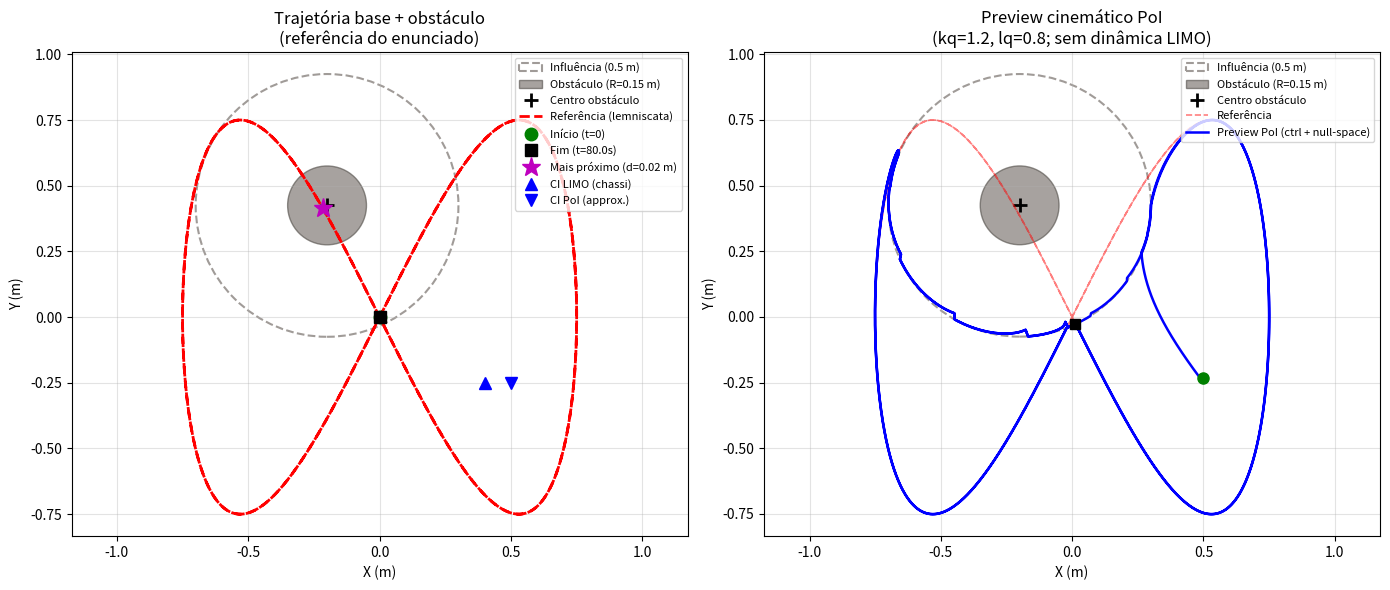

This chart was generated by the following Python code:
from __future__ import annotations

import argparse
from pathlib import Path

import matplotlib.pyplot as plt
import numpy as np
from matplotlib.patches import Circle

# --- Spec (matches test_limo.m, main.m, README) ---
AMPLITUDE = 0.75
PERIOD = 40.0  # s — one full figure-8 cycle
OBSTACLE_CENTER = np.array([-0.20, 0.425])
OBSTACLE_RADIUS = 0.15
OBSTACLE_INFLUENCE = 0.50
LIMO_IC = np.array([0.40, -0.25])  # enunciado — centro do chassi
POI_OFFSET = 0.10  # m — PoI à frente do LIMO (yaw=0 na CI)


def lemniscate_xy(t: np.ndarray) -> tuple[np.ndarray, np.ndarray]:
    phase_x = 2.0 * np.pi * t / PERIOD
    phase_y = 4.0 * np.pi * t / PERIOD
    x = AMPLITUDE * np.sin(phase_x)
    y = AMPLITUDE * np.sin(phase_y)
    return x, y


def lemniscate_velocity(t: np.ndarray) -> tuple[np.ndarray, np.ndarray]:
    phase_x = 2.0 * np.pi * t / PERIOD
    phase_y = 4.0 * np.pi * t / PERIOD
    vx = AMPLITUDE * (2.0 * np.pi / PERIOD) * np.cos(phase_x)
    vy = AMPLITUDE * (4.0 * np.pi / PERIOD) * np.cos(phase_y)
    return vx, vy


def distance_to_obstacle(x: np.ndarray, y: np.ndarray) -> np.ndarray:
    return np.hypot(x - OBSTACLE_CENTER[0], y - OBSTACLE_CENTER[1])


def apply_obstacle_null_space_xy(vel_xy: np.ndarray, poi_xy: np.ndarray) -> np.ndarray:
    """Same law as test_limo.m / simulator.py (PoI XY subspace)."""
    offset = poi_xy - OBSTACLE_CENTER
    distance = float(np.linalg.norm(offset))
    if distance >= OBSTACLE_INFLUENCE or distance <= 1e-6:
        return vel_xy.copy()

    direction = offset / distance
    j_obs_pinv = direction.reshape(2, 1)

    clearance = distance - OBSTACLE_RADIUS
    if clearance <= 0.0:
        obstacle_rate = 0.8
    else:
        obstacle_rate = 0.4 * (
            1.0 / clearance - 1.0 / (OBSTACLE_INFLUENCE - OBSTACLE_RADIUS)
        )

    primary = (j_obs_pinv * obstacle_rate).reshape(2)
    null_projector = np.eye(2) - j_obs_pinv @ direction.reshape(1, 2)
    return primary + null_projector @ vel_xy


def simulate_poi_with_avoidance(
    t: np.ndarray, kq: float, lq: float, dt: float
) -> tuple[np.ndarray, np.ndarray]:
    """Integrate PoI tracking + null-space avoidance (kinematic preview)."""
    poi = LIMO_IC + np.array([POI_OFFSET, 0.0])  # yaw ≈ 0 at IC
    xs = np.empty_like(t)
    ys = np.empty_like(t)
    for i, ti in enumerate(t):
        xs[i], ys[i] = poi
        xref, yref = lemniscate_xy(np.array([ti]))
        vxref, vyref = lemniscate_velocity(np.array([ti]))
        err = np.array([xref[0] - poi[0], yref[0] - poi[1]])
        vel = np.array([vxref[0], vyref[0]]) + lq * np.tanh((kq / lq) * err)
        vel = apply_obstacle_null_space_xy(vel, poi)
        if i + 1 < len(t):
            poi = poi + vel * (t[i + 1] - ti)
    return xs, ys


def parse_args() -> argparse.Namespace:
    parser = argparse.ArgumentParser(
        description="Plot base lemniscate trajectory and obstacle (UFES Robótica Móvel 2026/1)",
    )
    parser.add_argument(
        "--t-final",
        type=float,
        default=80.0,
        help="Duration to plot (s); 80 = two 40 s periods",
    )
    parser.add_argument(
        "--dt",
        type=float,
        default=1.0 / 30.0,
        help="Sample period (s)",
    )
    parser.add_argument(
        "--kq",
        type=float,
        default=1.2,
        help="Proportional gain (for avoidance preview curve)",
    )
    parser.add_argument(
        "--lq",
        type=float,
        default=0.8,
        help="tanh saturation (for avoidance preview curve)",
    )
    parser.add_argument(
        "--output-dir",
        type=Path,
        default=Path("results"),
        help="Where to save PNG",
    )
    parser.add_argument(
        "--no-show",
        action="store_true",
        help="Save only; do not open interactive window",
    )
    parser.add_argument(
        "--no-preview",
        action="store_true",
        help="Skip kinematic preview with null-space avoidance",
    )
    return parser.parse_args()


def main() -> None:
    args = parse_args()
    t = np.arange(0.0, args.t_final + args.dt / 2, args.dt)
    x_ref, y_ref = lemniscate_xy(t)
    dist = distance_to_obstacle(x_ref, y_ref)

    min_idx = int(np.argmin(dist))
    in_influence = dist < OBSTACLE_INFLUENCE
    in_collision = dist < OBSTACLE_RADIUS

    print("=== Trajetória de referência (lemniscata de Bernoulli) ===")
    print(
        f"  x_d = {AMPLITUDE}·sin(2πt/{PERIOD}),  y_d = {AMPLITUDE}·sin(4πt/{PERIOD})"
    )
    print(f"  Amostras: {len(t)} pontos, t ∈ [0, {args.t_final}] s")
    print()
    print("=== Obstáculo ===")
    print(f"  Centro: ({OBSTACLE_CENTER[0]:.2f}, {OBSTACLE_CENTER[1]:.2f}) m")
    print(f"  Raio: {OBSTACLE_RADIUS:.2f} m | Influência: {OBSTACLE_INFLUENCE:.2f} m")
    print()
    print("=== Referência vs obstáculo (PoI desejado) ===")
    print(
        f"  Distância mínima ao centro: {dist[min_idx]:.3f} m em t={t[min_idx]:.1f} s"
    )
    print(f"  Ponto mais próximo: ({x_ref[min_idx]:+.3f}, {y_ref[min_idx]:+.3f}) m")
    print(
        f"  Entra na zona de influência (0.5 m)? {'Sim' if np.any(in_influence) else 'Não'}"
    )
    print(
        f"  Cruza o disco do obstáculo (0.15 m)? {'Sim' if np.any(in_collision) else 'Não'}"
    )
    if np.any(in_influence):
        t_enter = t[in_influence][0]
        t_exit = t[in_influence][-1]
        print(f"  Na influência aprox.: t ∈ [{t_enter:.1f}, {t_exit:.1f}] s")

    args.output_dir.mkdir(parents=True, exist_ok=True)
    out_path = args.output_dir / "reference_trajectory_obstacle.png"

    fig, axes = plt.subplots(1, 2 if not args.no_preview else 1, figsize=(14, 6))
    if args.no_preview:
        axes = [axes]

    def draw_obstacle(ax: plt.Axes) -> None:
        influence = Circle(
            OBSTACLE_CENTER,
            OBSTACLE_INFLUENCE,
            fill=False,
            linestyle="--",
            edgecolor="#78716c",
            linewidth=1.5,
            alpha=0.7,
            label=f"Influência ({OBSTACLE_INFLUENCE} m)",
        )
        obstacle = Circle(
            OBSTACLE_CENTER,
            OBSTACLE_RADIUS,
            facecolor="#78716c",
            edgecolor="#57534e",
            alpha=0.65,
            label=f"Obstáculo (R={OBSTACLE_RADIUS} m)",
        )
        ax.add_patch(influence)
        ax.add_patch(obstacle)
        ax.plot(
            OBSTACLE_CENTER[0],
            OBSTACLE_CENTER[1],
            "k+",
            markersize=10,
            markeredgewidth=2,
            label="Centro obstáculo",
        )

    # --- Left: reference path ---
    ax_ref = axes[0]
    draw_obstacle(ax_ref)
    ax_ref.plot(x_ref, y_ref, "r--", linewidth=2, label="Referência (lemniscata)")
    ax_ref.plot(x_ref[0], y_ref[0], "go", markersize=9, label="Início (t=0)")
    ax_ref.plot(
        x_ref[-1], y_ref[-1], "ks", markersize=8, label=f"Fim (t={args.t_final}s)"
    )
    ax_ref.plot(
        x_ref[min_idx],
        y_ref[min_idx],
        "m*",
        markersize=14,
        label=f"Mais próximo (d={dist[min_idx]:.2f} m)",
    )
    poi_ic = LIMO_IC + np.array([POI_OFFSET, 0.0])
    ax_ref.plot(LIMO_IC[0], LIMO_IC[1], "b^", markersize=9, label="CI LIMO (chassi)")
    ax_ref.plot(poi_ic[0], poi_ic[1], "bv", markersize=9, label="CI PoI (approx.)")
    ax_ref.set_xlabel("X (m)")
    ax_ref.set_ylabel("Y (m)")
    ax_ref.set_title("Trajetória base + obstáculo\n(referência do enunciado)")
    ax_ref.axis("equal")
    ax_ref.grid(True, alpha=0.35)
    ax_ref.legend(loc="upper right", fontsize=8)

    # --- Right: kinematic preview with null-space ---
    if not args.no_preview:
        x_poi, y_poi = simulate_poi_with_avoidance(t, args.kq, args.lq, args.dt)
        ax_prev = axes[1]
        draw_obstacle(ax_prev)
        ax_prev.plot(x_ref, y_ref, "r--", linewidth=1.2, alpha=0.5, label="Referência")
        ax_prev.plot(
            x_poi,
            y_poi,
            "b-",
            linewidth=1.8,
            label="Preview PoI (ctrl + null-space)",
        )
        ax_prev.plot(x_poi[0], y_poi[1], "go", markersize=8)
        ax_prev.plot(x_poi[-1], y_poi[-1], "ks", markersize=7)
        ax_prev.set_xlabel("X (m)")
        ax_prev.set_ylabel("Y (m)")
        ax_prev.set_title(
            f"Preview cinemático PoI\n(kq={args.kq}, lq={args.lq}; sem dinâmica LIMO)"
        )
        ax_prev.axis("equal")
        ax_prev.grid(True, alpha=0.35)
        ax_prev.legend(loc="upper right", fontsize=8)

    fig.tight_layout()
    fig.savefig(out_path, dpi=150, bbox_inches="tight")
    print()
    print(f"Figura salva em: {out_path.resolve()}")

    if not args.no_show:
        plt.show()
    else:
        plt.close(fig)


if __name__ == "__main__":
    main()
